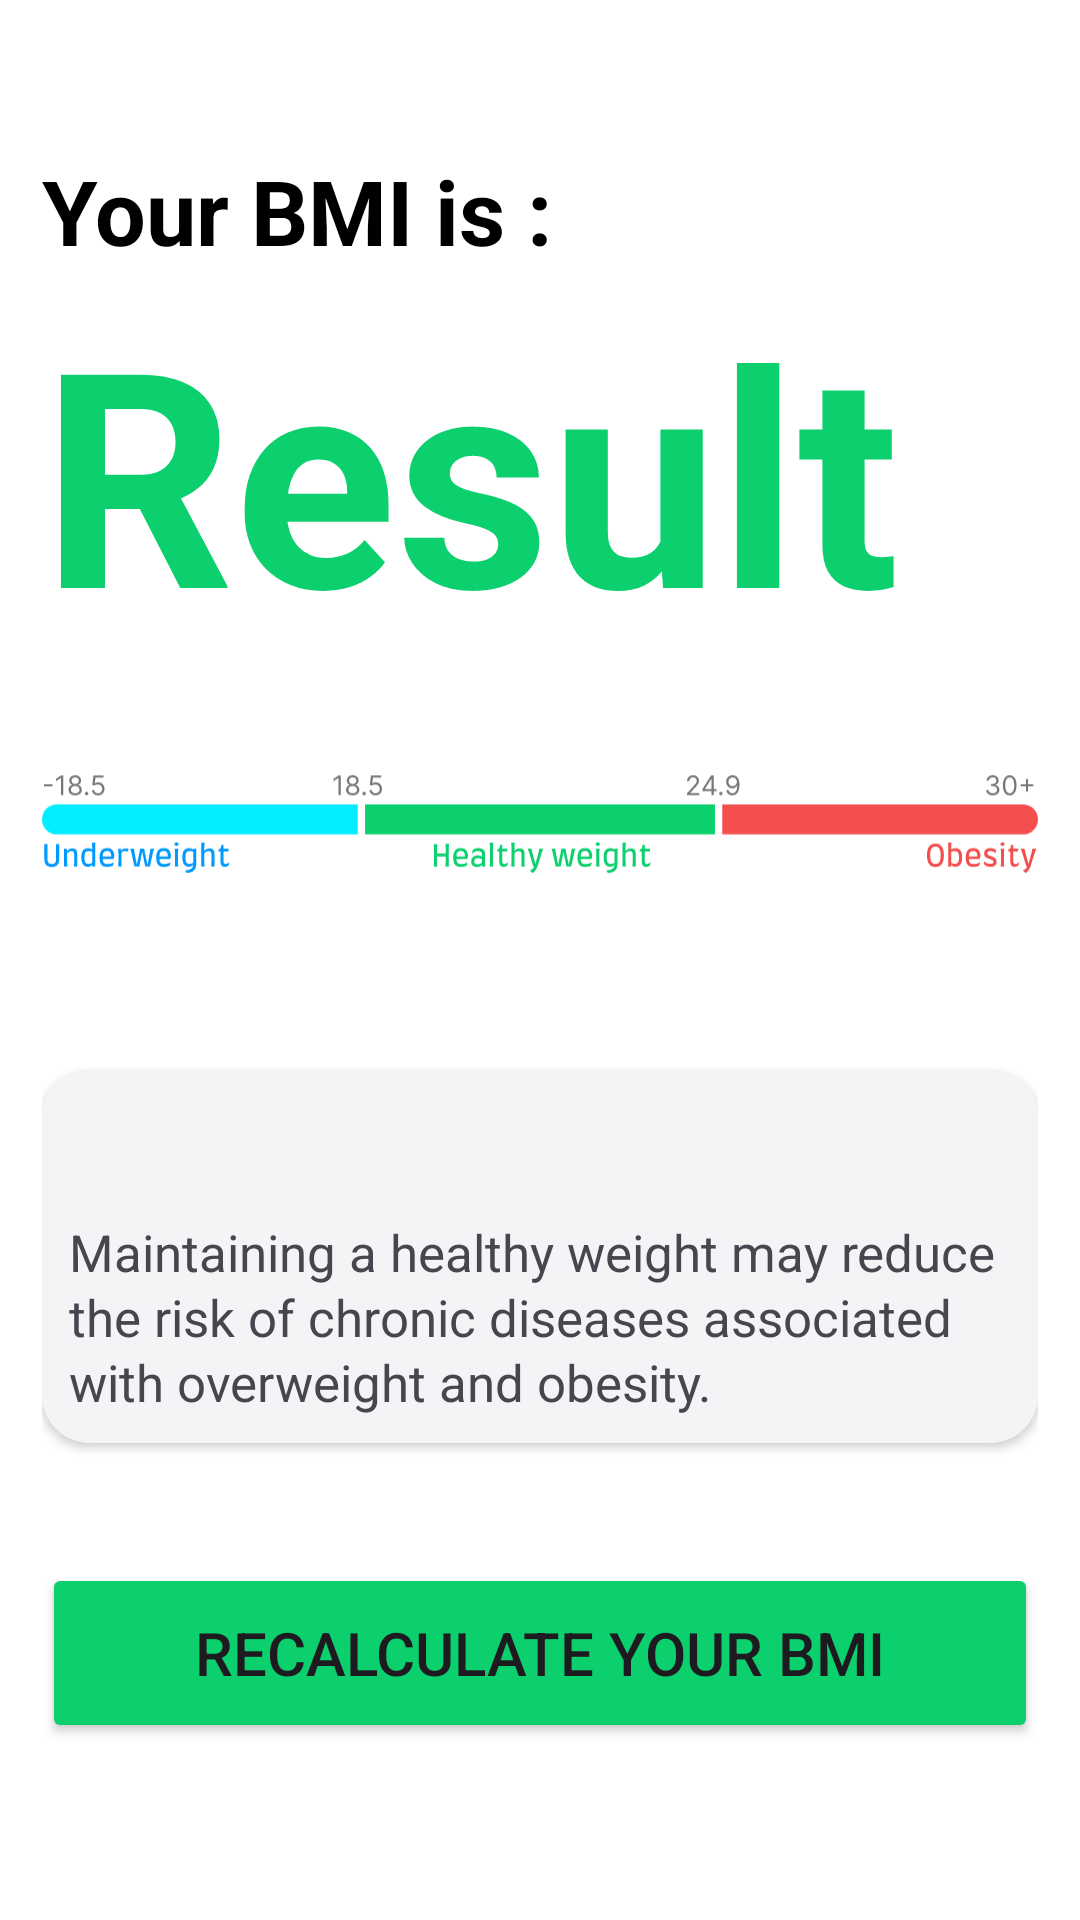

Android layout source for this screen:
<!-- AndroidManifest.xml: application theme Theme.BMICalculator -->
<!-- res/layout/activity_result.xml -->
<?xml version="1.0" encoding="utf-8"?>
<LinearLayout xmlns:android="http://schemas.android.com/apk/res/android"
    xmlns:app="http://schemas.android.com/apk/res-auto"
    xmlns:tools="http://schemas.android.com/tools"
    android:id="@+id/main"
    android:layout_width="match_parent"
    android:layout_height="match_parent"
    android:orientation="vertical"
    tools:context=".Result_Activity"
    android:paddingLeft="14dp"
    android:paddingRight="14dp"
    android:gravity="center_horizontal"
    android:background="@color/white">

    <TextView
        android:id="@+id/textView"
        android:layout_width="match_parent"
        android:layout_height="wrap_content"
        android:paddingTop="50dp"
        android:textColor="@color/black"
        android:text="@string/result_text_string_1"
        android:textSize="30sp"
        android:textStyle="bold" />

    <TextView
        android:id="@+id/textView2"
        android:layout_width="match_parent"
        android:layout_height="wrap_content"
        android:textColor="@color/green"
        android:textStyle="bold"
        android:textSize="100sp"
        android:text="@string/result_text_string_2"/>

    <ImageView
        android:layout_width="match_parent"
        android:layout_height="wrap_content"
        android:src="@drawable/bmi_indicator"
        />

    <androidx.cardview.widget.CardView
        android:layout_marginTop="32dp"
        android:layout_width="match_parent"
        android:layout_height="wrap_content"
        app:cardCornerRadius="16dp">

        <LinearLayout
            android:layout_width="match_parent"
            android:layout_height="match_parent"
            android:orientation="vertical"
            android:background="@color/card_color">

            <TextView
                android:id="@+id/result_string"
                android:layout_width="match_parent"
                android:layout_height="wrap_content"
                android:padding="9dp"
                android:textSize="16.9sp"
                android:lineSpacingExtra="2.1dp"
                />

            <TextView
                android:layout_width="match_parent"
                android:layout_height="wrap_content"
                android:text="@string/result_string_4"
                android:padding="9dp"
                android:textSize="16.9sp"
                android:lineSpacingExtra="2.1dp"
                />

        </LinearLayout>

    </androidx.cardview.widget.CardView>

    <Button
        android:id="@+id/reCalculate"
        android:layout_width="match_parent"
        android:layout_height="60dp"
        android:backgroundTint="@color/green"
        android:text="@string/resultactivity_button_text_string"
        android:textSize="20sp"
        android:layout_marginTop="40dp"/>

</LinearLayout>
<!-- resources referenced by this layout -->
<resources>
  <color name="black">#FF000000</color>
  <color name="card_color">#F3F4F6</color>
  <color name="green">#0CD06D</color>
  <color name="white">#FFFFFFFF</color>
  <!-- drawable bmi_indicator: vector/xml drawable (drawable, 27614 chars, omitted) -->
  <string name="result_string_4">Maintaining a healthy weight may reduce the risk of chronic diseases associated with overweight and obesity.</string>
  <string name="result_text_string_1">Your BMI is :</string>
  <string name="result_text_string_2">Result</string>
  <string name="resultactivity_button_text_string">Recalculate your BMI</string>
  <style name="Theme.BMICalculator" parent="Base.Theme.BMICalculator" />
  <style name="Base.Theme.BMICalculator" parent="Theme.Material3.DayNight.NoActionBar">
          
  
      </style>
</resources>
